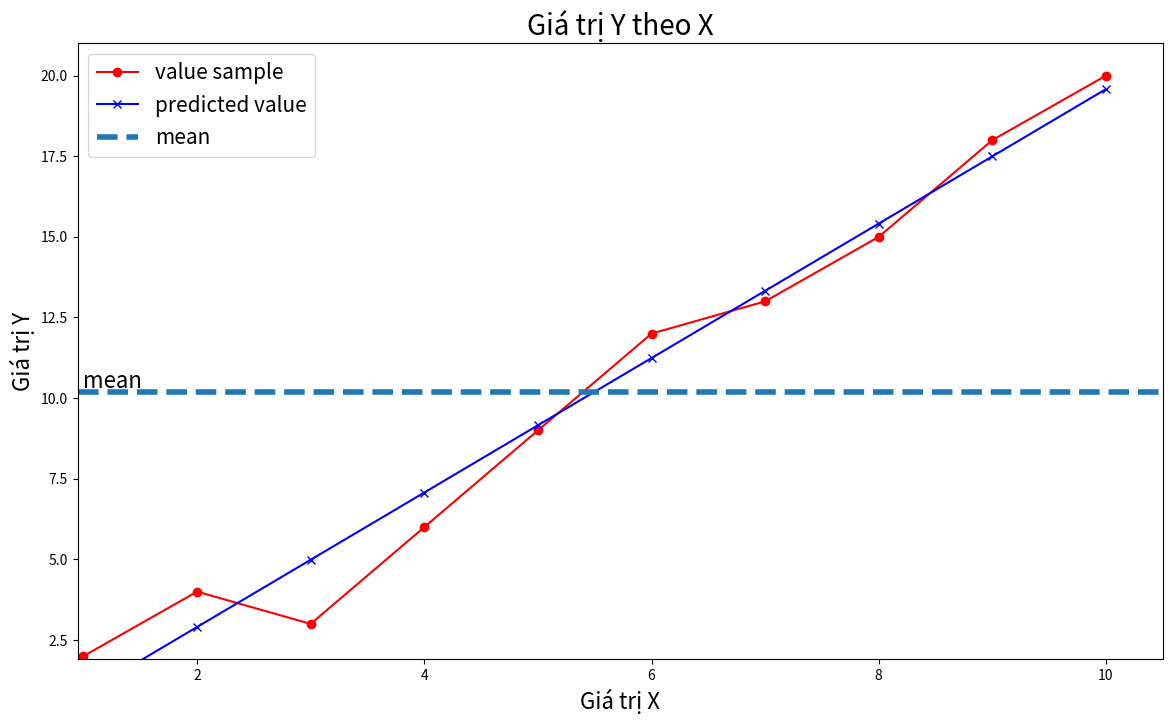

Write Python code to recreate this figure.
import matplotlib.pyplot as plt
import numpy as np

x = np.array([[1,2,3,4,5,6,7,8,9,10]]).T
y = np.array([[2,4,3,6,9,12,13,15,18,20]]).T

def calculateb1b0(x,y):
    # tính trung bình
    xbar = np.mean(x)
    ybar = np.mean(y)
    x2bar = np.mean(x ** 2)
    xybar = np.mean(x * y)

    # tính b0, b1
    b1 = (xbar * ybar - xybar) / (xbar ** 2 - x2bar)
    b0 = ybar - b1 * xbar
    return b1, b0

# calculate b1, b0
b1, b0 = calculateb1b0(x, y)
print("b1=", b1)
print("b0=", b0)
y_predicted = b0 + b1 * x
print(y_predicted)


# Visualize data
def showGraph(x, y, y_predicted, title="", xLabel="", yLabel=""):
    plt.figure(figsize=(14, 8))
    plt.plot(x, y, 'r-o', label="value sample")
    plt.plot(x, y_predicted, 'b-x', label="predicted value")

    x_min = np.min(x)
    x_max = np.max(x)
    y_min = np.min(y)
    y_max = np.max(y)

    # mean y
    ybar = np.mean(y)

    plt.axhline(ybar, linestyle='--', linewidth=4, label="mean")
    plt.axis([x_min * 0.95, x_max * 1.05, y_min * 0.95, y_max * 1.05])
    plt.xlabel(xLabel, fontsize=16)
    plt.ylabel(yLabel, fontsize=16)
    plt.text(x_min, ybar * 1.01, s="mean", fontsize=16)
    plt.legend(fontsize=15)
    plt.title(title, fontsize=20)
    plt.show()


showGraph(x, y, y_predicted,
          title="Giá trị Y theo X",
          xLabel="Giá trị X",
          yLabel="Giá trị Y")
